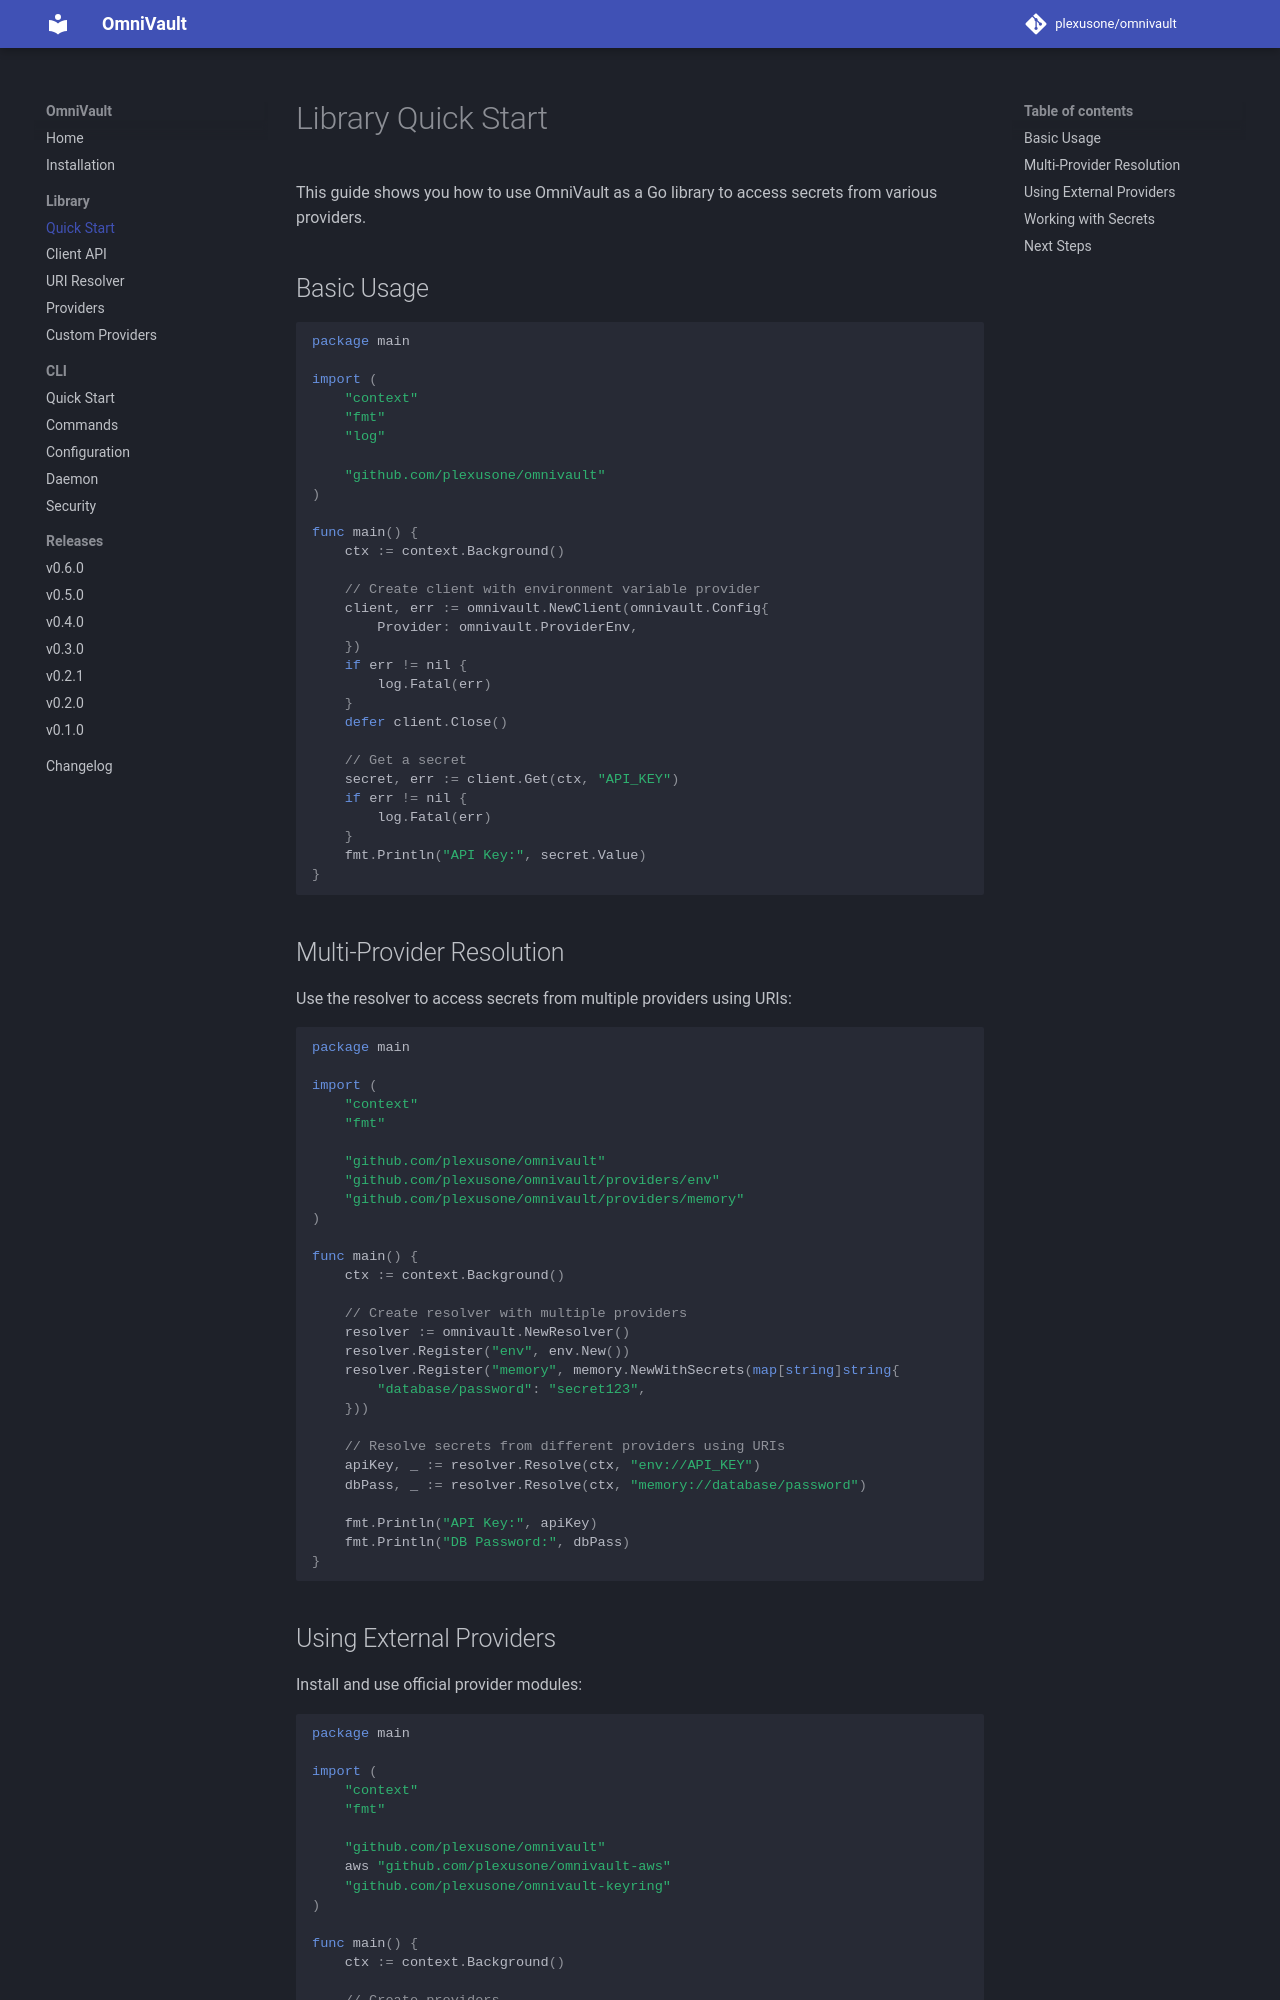

repository: plexusone/omnivault · page: library/quickstart/index.html · generator: mkdocs

# Library Quick Start

This guide shows you how to use OmniVault as a Go library to access secrets from various providers.

## Basic Usage

```go
package main

import (
    "context"
    "fmt"
    "log"

    "github.com/plexusone/omnivault"
)

func main() {
    ctx := context.Background()

    // Create client with environment variable provider
    client, err := omnivault.NewClient(omnivault.Config{
        Provider: omnivault.ProviderEnv,
    })
    if err != nil {
        log.Fatal(err)
    }
    defer client.Close()

    // Get a secret
    secret, err := client.Get(ctx, "API_KEY")
    if err != nil {
        log.Fatal(err)
    }
    fmt.Println("API Key:", secret.Value)
}
```

## Multi-Provider Resolution

Use the resolver to access secrets from multiple providers using URIs:

```go
package main

import (
    "context"
    "fmt"

    "github.com/plexusone/omnivault"
    "github.com/plexusone/omnivault/providers/env"
    "github.com/plexusone/omnivault/providers/memory"
)

func main() {
    ctx := context.Background()

    // Create resolver with multiple providers
    resolver := omnivault.NewResolver()
    resolver.Register("env", env.New())
    resolver.Register("memory", memory.NewWithSecrets(map[string]string{
        "database/password": "secret123",
    }))

    // Resolve secrets from different providers using URIs
    apiKey, _ := resolver.Resolve(ctx, "env://API_KEY")
    dbPass, _ := resolver.Resolve(ctx, "memory://database/password")

    fmt.Println("API Key:", apiKey)
    fmt.Println("DB Password:", dbPass)
}
```
